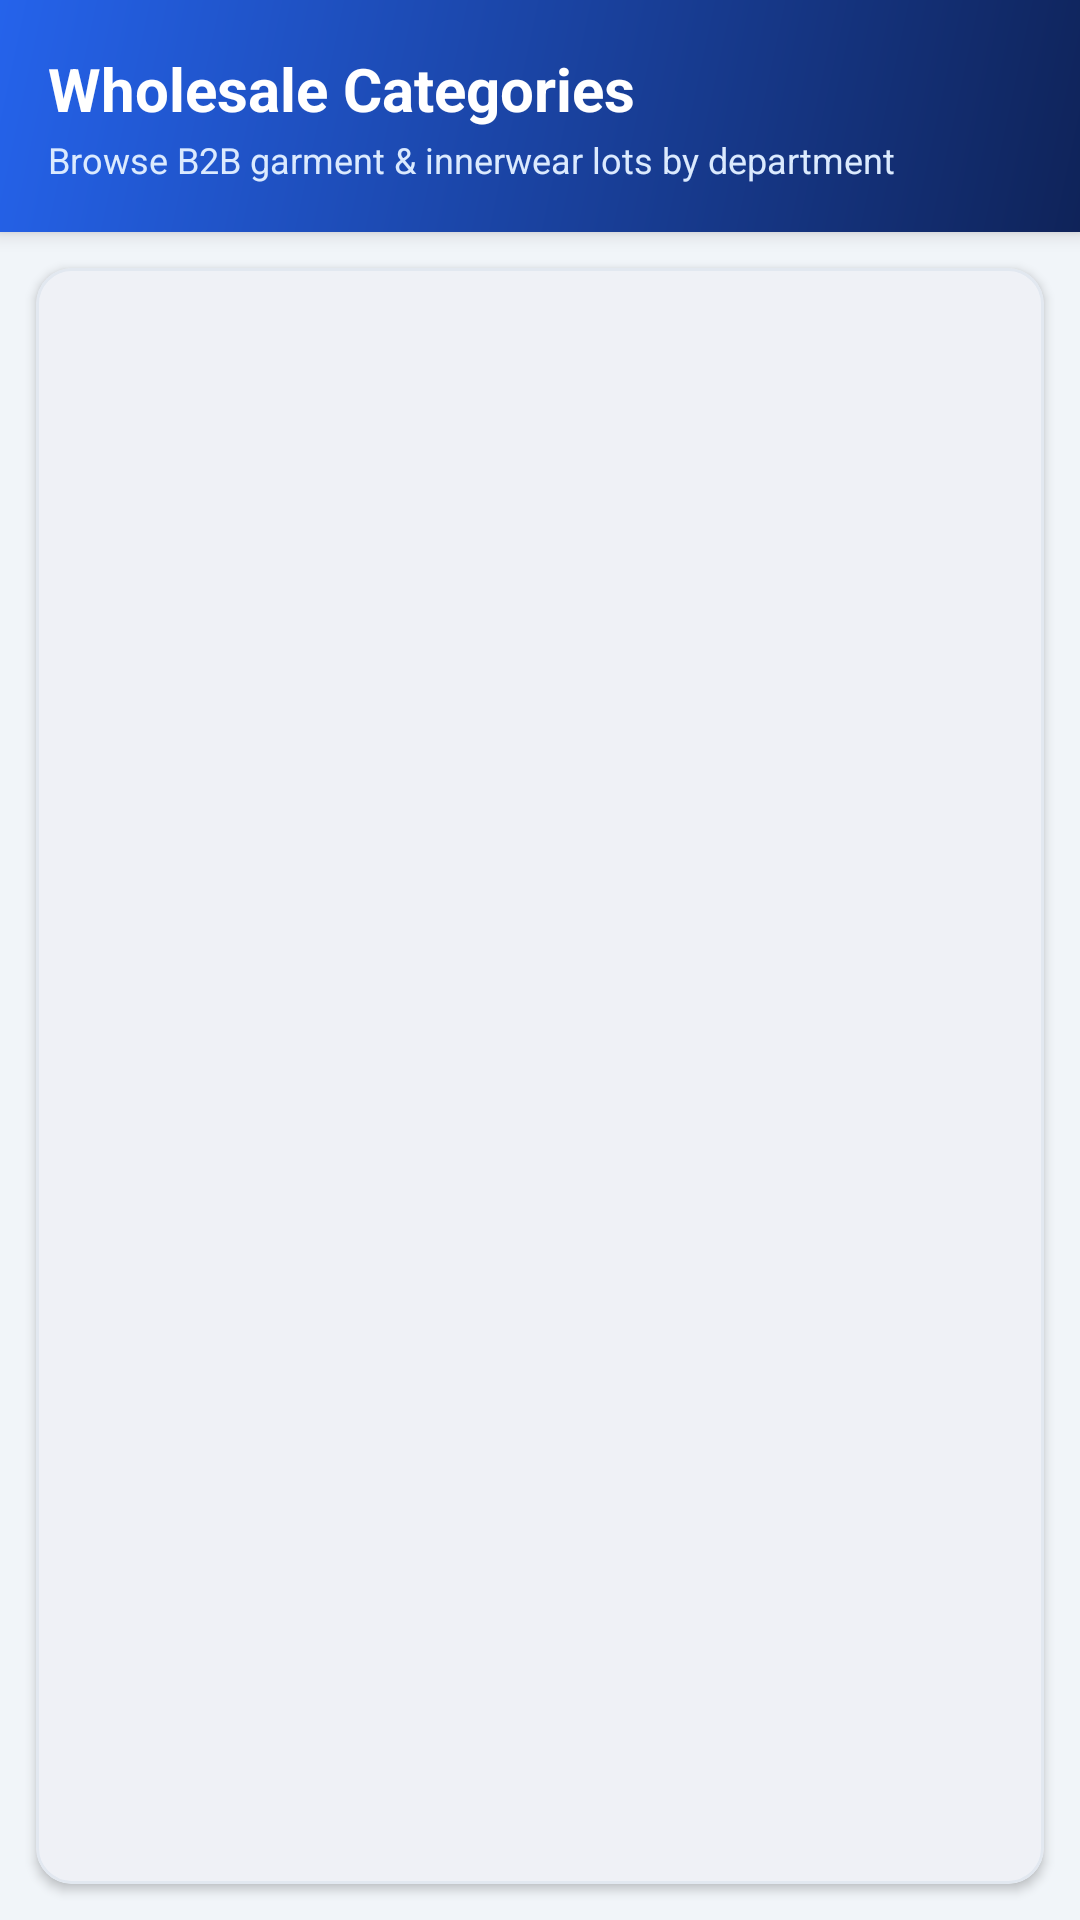

Write the Android layout XML for this screen, with the resource values it uses.
<!-- AndroidManifest.xml: application theme Theme.CustomerShoppingApp -->
<!-- res/layout/fragment_categories.xml -->
<?xml version="1.0" encoding="utf-8"?>
<LinearLayout xmlns:android="http://schemas.android.com/apk/res/android"
    xmlns:app="http://schemas.android.com/apk/res-auto"
    xmlns:tools="http://schemas.android.com/tools"
    android:layout_width="match_parent"
    android:layout_height="match_parent"
    android:background="@color/background"
    android:orientation="vertical">

    
    <LinearLayout
        android:layout_width="match_parent"
        android:layout_height="wrap_content"
        android:background="@drawable/bg_header_gradient"
        android:elevation="4dp"
        android:orientation="vertical"
        android:padding="16dp">

        <TextView
            android:layout_width="wrap_content"
            android:layout_height="wrap_content"
            android:text="Wholesale Categories"
            android:textColor="@color/white"
            android:textSize="20sp"
            android:textStyle="bold" />

        <TextView
            android:layout_width="wrap_content"
            android:layout_height="wrap_content"
            android:layout_marginTop="2dp"
            android:text="Browse B2B garment &amp; innerwear lots by department"
            android:textColor="@color/primary_container"
            android:textSize="12sp" />
    </LinearLayout>

    <com.google.android.material.card.MaterialCardView
        style="@style/Widget.FlowMart.Card"
        android:layout_width="match_parent"
        android:layout_height="0dp"
        android:layout_margin="12dp"
        android:layout_weight="1">

        <androidx.recyclerview.widget.RecyclerView
            android:id="@+id/rv_categories_grid"
            android:layout_width="match_parent"
            android:layout_height="match_parent"
            android:clipToPadding="false"
            android:padding="12dp"
            app:layoutManager="androidx.recyclerview.widget.GridLayoutManager"
            app:spanCount="3"
            tools:listitem="@layout/item_category" />
    </com.google.android.material.card.MaterialCardView>
</LinearLayout>
<!-- res/layout/item_category.xml (included above) -->
<?xml version="1.0" encoding="utf-8"?>
<LinearLayout xmlns:android="http://schemas.android.com/apk/res/android"
    xmlns:app="http://schemas.android.com/apk/res-auto"
    xmlns:tools="http://schemas.android.com/tools"
    android:layout_width="84dp"
    android:layout_height="wrap_content"
    android:layout_marginHorizontal="4dp"
    android:layout_marginVertical="6dp"
    android:gravity="center_horizontal"
    android:orientation="vertical"
    android:paddingVertical="4dp">

    <com.google.android.material.card.MaterialCardView
        android:id="@+id/card_category"
        android:layout_width="@dimen/category_avatar_size"
        android:layout_height="@dimen/category_avatar_size"
        android:clickable="false"
        android:focusable="false"
        app:cardBackgroundColor="@color/accent_light"
        app:cardCornerRadius="32dp"
        app:cardElevation="1dp"
        app:strokeColor="@color/primary_container"
        app:strokeWidth="1.5dp">

        <ImageView
            android:id="@+id/iv_category_icon"
            android:layout_width="28dp"
            android:layout_height="28dp"
            android:layout_gravity="center"
            android:contentDescription="@string/categories"
            android:src="@drawable/ic_nav_categories"
            app:tint="@color/primary" />
    </com.google.android.material.card.MaterialCardView>

    <TextView
        android:id="@+id/tv_category_name"
        android:layout_width="match_parent"
        android:layout_height="wrap_content"
        android:layout_marginTop="6dp"
        android:ellipsize="end"
        android:gravity="center"
        android:maxLines="2"
        android:textColor="@color/text_primary"
        android:textSize="11sp"
        android:textStyle="bold"
        tools:text="Innerwear" />

</LinearLayout>
<!-- resources referenced by this layout -->
<resources>
  <color name="accent_light">#EFF6FF</color>
  <color name="background">#F1F5F9</color>
  <color name="primary">#1E3A8A</color>
  <color name="primary_container">#DBEAFE</color>
  <color name="text_primary">#0F172A</color>
  <color name="white">#FFFFFFFF</color>
  <dimen name="category_avatar_size">64dp</dimen>
  <!-- drawable bg_header_gradient (drawable) -->
  <?xml version="1.0" encoding="utf-8"?>
  <shape xmlns:android="http://schemas.android.com/apk/res/android"
      android:shape="rectangle">
      <gradient
          android:angle="135"
          android:endColor="@color/secondary"
          android:startColor="@color/primary_dark"
          android:type="linear" />
  </shape>
  <!-- drawable ic_nav_categories (drawable) -->
  <?xml version="1.0" encoding="utf-8"?>
  <vector xmlns:android="http://schemas.android.com/apk/res/android"
      android:width="24dp"
      android:height="24dp"
      android:viewportWidth="24"
      android:viewportHeight="24">
      <path
          android:fillColor="#FF000000"
          android:pathData="M4,8h4V4H4v4zm6,12h4v-4h-4v4zm-6,0h4v-4H4v4zm0,-6h4v-4H4v4zm6,0h4v-4h-4v4zm6,-10v4h4V4h-4zm-6,4h4V4h-4v4zm6,6h4v-4h-4v4zm0,6h4v-4h-4v4z" />
  </vector>
  <string name="categories">Categories</string>
  <style name="Widget.FlowMart.Card" parent="Widget.Material3.CardView.Elevated">
          <item name="cardBackgroundColor">@color/surface</item>
          <item name="cardCornerRadius">@dimen/card_corner_radius</item>
          <item name="cardElevation">@dimen/card_elevation</item>
          <item name="strokeColor">@color/border</item>
          <item name="strokeWidth">1dp</item>
      </style>
  <style name="Theme.CustomerShoppingApp" parent="Base.Theme.CustomerShoppingApp" />
  <color name="secondary">#2563EB</color>
  <color name="primary_dark">#0F2359</color>
  <color name="surface">#FFFFFF</color>
  <dimen name="card_corner_radius">12dp</dimen>
  <dimen name="card_elevation">2dp</dimen>
  <color name="border">#E2E8F0</color>
  <style name="Base.Theme.CustomerShoppingApp" parent="Theme.Material3.DayNight.NoActionBar">
          <item name="colorPrimary">@color/primary</item>
          <item name="colorOnPrimary">@color/white</item>
          <item name="colorPrimaryContainer">@color/primary_container</item>
          <item name="colorOnPrimaryContainer">@color/on_primary_container</item>
  
          <item name="colorSecondary">@color/secondary</item>
          <item name="colorOnSecondary">@color/white</item>
          <item name="colorSecondaryContainer">@color/accent_light</item>
          <item name="colorOnSecondaryContainer">@color/primary</item>
  
          <item name="colorSurface">@color/surface</item>
          <item name="colorOnSurface">@color/text_primary</item>
          <item name="colorSurfaceVariant">@color/surface_variant</item>
          <item name="colorOnSurfaceVariant">@color/text_secondary</item>
          <item name="colorError">@color/error</item>
  
          <item name="android:statusBarColor">@color/primary_dark</item>
          <item name="android:windowBackground">@color/background</item>
          <item name="android:fontFamily">sans-serif</item>
      </style>
  <color name="on_primary_container">#1E3A8A</color>
  <color name="surface_variant">#F8FAFC</color>
  <color name="text_secondary">#475569</color>
  <color name="error">#DC2626</color>
</resources>
